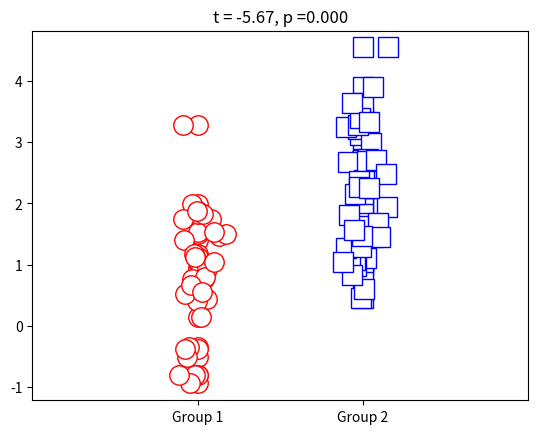

Reproduce this figure in Python.
import numpy as np
import matplotlib.pyplot as plt
import scipy.stats as stats

# T-test
n1 = 30
n2 = 40
mu1 = 1
mu2 = 2

data1 = mu1 + np.random.randn(n1)
data2 = mu2 + np.random.randn(n2)

plt.plot(np.zeros(n1), data1, 'ro', markerfacecolor='w', markersize=14)
plt.plot(np.ones(n2), data2, 'bs', markerfacecolor='w', markersize=14)
plt.xlim([-1, 2])
plt.xticks([0, 1], labels=['Group 1', 'Group 2'])

plt.show()

# t-testing
# p below .05 for significance
t, p = stats.ttest_ind(data1, data2)
print('t-value:', t)
print('p-value:', p)

plt.plot(0 + np.random.randn(n1) / 15, data1, 'ro', markerfacecolor='w', markersize=14)
plt.plot(1 + np.random.randn(n2) / 15, data2, 'bs', markerfacecolor='w', markersize=14)
plt.xlim([-1, 2])
plt.xticks([0, 1], labels=['Group 1', 'Group 2'])

plt.title(f't = {t:.2f}, p ={p:.3f}')
plt.show()